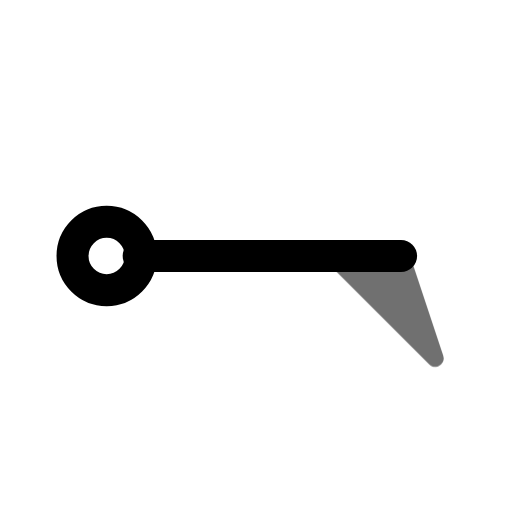
t = 0.00 s
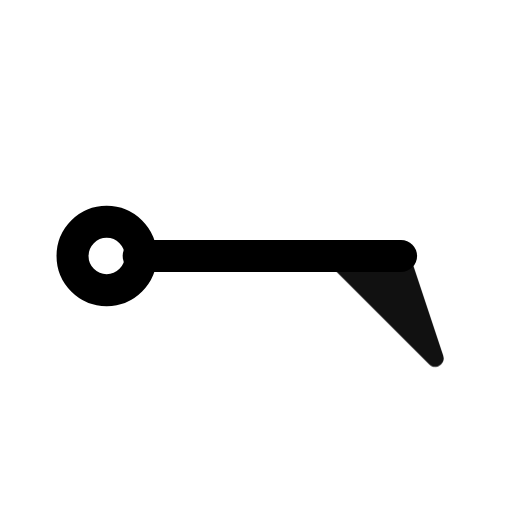
t = 0.55 s
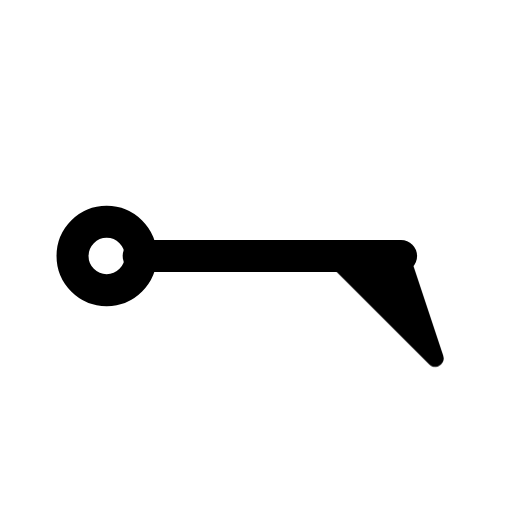
t = 0.98 s
t = 1.46 s: frame unchanged from t = 0.98 s, image omitted
t = 1.86 s: frame unchanged from t = 0.98 s, image omitted
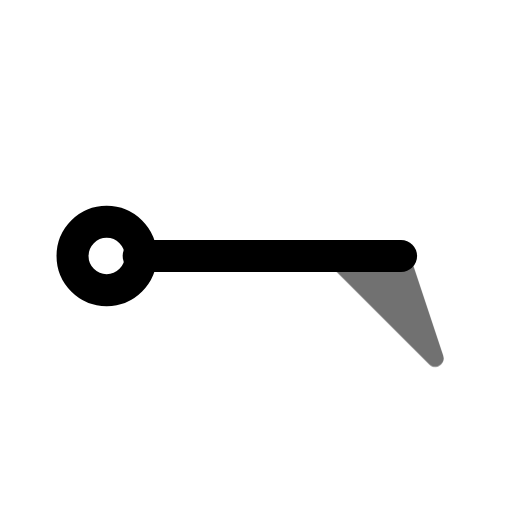
t = 2.65 s

The animated SVG that drew these frames (rendered in a browser with its animation timeline set to each time). Animation: 1 CSS @keyframes rule; one cycle of 3.05 s, repeats indefinitely.

<svg xmlns="http://www.w3.org/2000/svg" width="24" height="24" fill="none" stroke="currentColor" stroke-linecap="round" stroke-linejoin="round" stroke-width="2" viewBox="0 0 24 24">
    <!-- Generated by scripts/icon-expansion/generate.mjs -->
    <style>
        @media (prefers-reduced-motion: no-preference) {
            @keyframes ira-exp-pulse { 0%, 100% { opacity: 1; } 22% { opacity: .45; } 40% { opacity: 1; } }
            [data-ira-motion="wind-barb-e-50kt"] { transform-box: fill-box; transform-origin: center; animation: ira-exp-pulse 2.65s ease-in-out -0.4s infinite; }
        }
    </style>
    <g transform="rotate(90 12 12)"><g stroke-width="1.5"><path d="M12 5.2V17.5"/><circle cx="12" cy="19" r="1.6"/></g></g>
    <g data-ira-motion="wind-barb-e-50kt"><g transform="rotate(90 12 12)"><g stroke-width="1.25"><path d="M12 5.2l4.8 -1.6 -4.8 4.8z" fill="currentColor" stroke-width=".8"/></g></g></g>
</svg>
